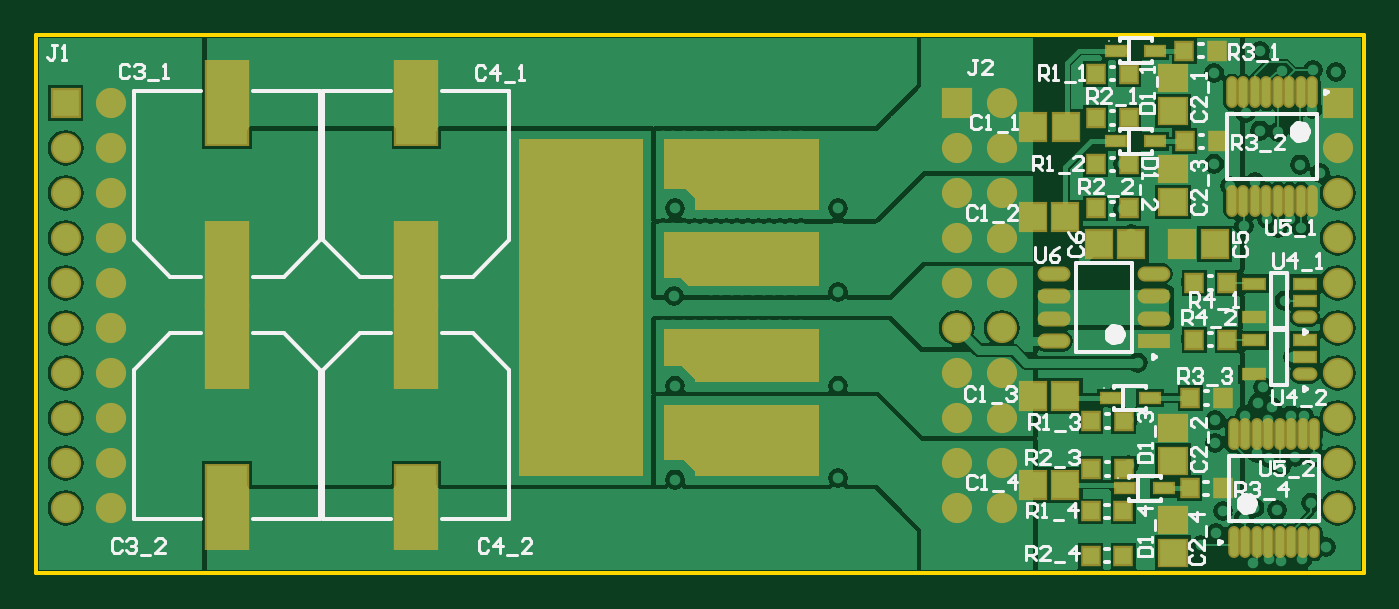
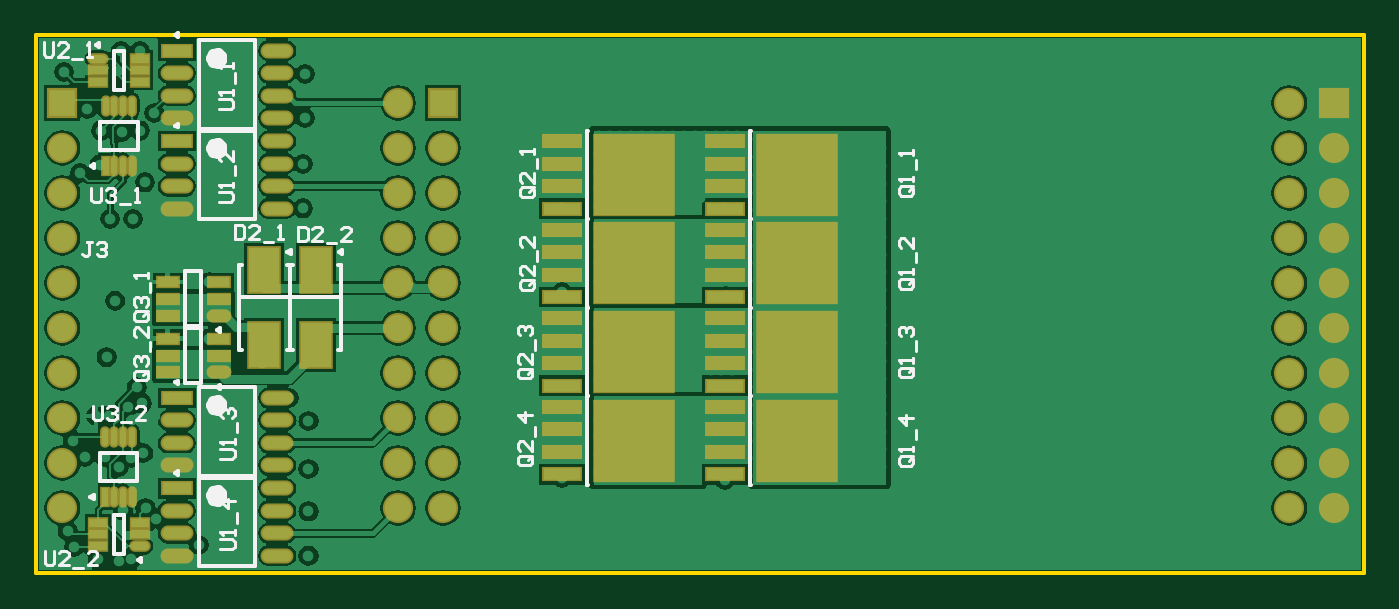
Circuit board: 9 layer files. Board 75.0 x 30.4 mm.
- bottom_copper: main.GBL (87473 bytes)
- bottom_silk: main.GBO (12321 bytes)
- paste: main.GBP (2986 bytes)
- bottom_mask: main.GBS (3985 bytes)
- outline: main.GM1 (394 bytes)
- top_copper: main.GTL (81572 bytes)
- top_silk: main.GTO (18570 bytes)
- paste: main.GTP (3011 bytes)
- top_mask: main.GTS (4643 bytes)

=== bottom_copper: main.GBL (87473 bytes, source omitted) ===
=== bottom_silk: main.GBO (12321 bytes, source omitted) ===
=== paste: main.GBP ===
G04*
G04 #@! TF.GenerationSoftware,Altium Limited,Altium Designer,20.1.12 (249)*
G04*
G04 Layer_Color=128*
%FSLAX25Y25*%
%MOIN*%
G70*
G04*
G04 #@! TF.SameCoordinates,D57ADFAC-2A33-4F97-B865-62DE6D2BA241*
G04*
G04*
G04 #@! TF.FilePolarity,Positive*
G04*
G01*
G75*
%ADD16O,0.04724X0.02165*%
%ADD17R,0.04724X0.02165*%
%ADD18R,0.06496X0.02559*%
%ADD19O,0.06496X0.02559*%
%ADD44R,0.17323X0.17717*%
%ADD45R,0.08071X0.02559*%
%ADD46R,0.01378X0.03937*%
%ADD47O,0.01378X0.03937*%
%ADD48O,0.03937X0.01772*%
%ADD49R,0.03937X0.01772*%
%ADD50R,0.06890X0.10039*%
D16*
X254528Y57284D02*
D03*
Y44685D02*
D03*
D17*
X265945Y57284D02*
D03*
Y61024D02*
D03*
Y64764D02*
D03*
X254528D02*
D03*
Y61024D02*
D03*
X265945Y44685D02*
D03*
Y48425D02*
D03*
Y52165D02*
D03*
X254528D02*
D03*
Y48425D02*
D03*
D18*
X263878Y38996D02*
D03*
Y116161D02*
D03*
Y96083D02*
D03*
X263878Y18917D02*
D03*
D19*
X263878Y33996D02*
D03*
Y28996D02*
D03*
Y23996D02*
D03*
X241634Y38996D02*
D03*
Y33996D02*
D03*
Y28996D02*
D03*
Y23996D02*
D03*
X263878Y111161D02*
D03*
Y106161D02*
D03*
Y101161D02*
D03*
X241634Y116161D02*
D03*
Y111161D02*
D03*
Y106161D02*
D03*
Y101161D02*
D03*
X263878Y91083D02*
D03*
Y86083D02*
D03*
Y81083D02*
D03*
X241634Y96083D02*
D03*
Y91083D02*
D03*
Y86083D02*
D03*
Y81083D02*
D03*
X263878Y13917D02*
D03*
Y8917D02*
D03*
Y3917D02*
D03*
X241634Y18917D02*
D03*
Y13917D02*
D03*
Y8917D02*
D03*
Y3917D02*
D03*
D44*
X125984Y88583D02*
D03*
X162205Y68898D02*
D03*
Y49213D02*
D03*
Y88583D02*
D03*
X125984Y49213D02*
D03*
Y68898D02*
D03*
Y29528D02*
D03*
X162205Y29528D02*
D03*
D45*
X142126Y81083D02*
D03*
Y86083D02*
D03*
Y91083D02*
D03*
Y96083D02*
D03*
X178347Y61398D02*
D03*
Y66398D02*
D03*
Y71398D02*
D03*
Y76398D02*
D03*
Y56713D02*
D03*
Y51713D02*
D03*
Y46713D02*
D03*
Y41713D02*
D03*
Y96083D02*
D03*
Y91083D02*
D03*
Y86083D02*
D03*
Y81083D02*
D03*
X142126Y56713D02*
D03*
Y51713D02*
D03*
Y46713D02*
D03*
Y41713D02*
D03*
Y76398D02*
D03*
Y71398D02*
D03*
Y66398D02*
D03*
Y61398D02*
D03*
Y37028D02*
D03*
Y32028D02*
D03*
Y27028D02*
D03*
Y22028D02*
D03*
X178347Y37028D02*
D03*
Y32028D02*
D03*
Y27028D02*
D03*
Y22027D02*
D03*
D46*
X279795Y17033D02*
D03*
X279724Y90551D02*
D03*
D47*
X277827Y17033D02*
D03*
X275858D02*
D03*
X273890D02*
D03*
X279795Y30419D02*
D03*
X277827D02*
D03*
X275858D02*
D03*
X273890D02*
D03*
X277756Y90551D02*
D03*
X275787D02*
D03*
X273819D02*
D03*
X279724Y103937D02*
D03*
X277756D02*
D03*
X275787D02*
D03*
X273819D02*
D03*
D48*
X272146Y6102D02*
D03*
X281398Y114370D02*
D03*
D49*
X272146Y8661D02*
D03*
Y11220D02*
D03*
X281398D02*
D03*
Y8661D02*
D03*
Y6102D02*
D03*
X281398Y111811D02*
D03*
Y109252D02*
D03*
X272146D02*
D03*
Y111811D02*
D03*
Y114370D02*
D03*
D50*
X233071Y67323D02*
D03*
Y50787D02*
D03*
X244488Y67323D02*
D03*
Y50787D02*
D03*
M02*

=== bottom_mask: main.GBS ===
G04*
G04 #@! TF.GenerationSoftware,Altium Limited,Altium Designer,20.1.12 (249)*
G04*
G04 Layer_Color=16711935*
%FSLAX25Y25*%
%MOIN*%
G70*
G04*
G04 #@! TF.SameCoordinates,D57ADFAC-2A33-4F97-B865-62DE6D2BA241*
G04*
G04*
G04 #@! TF.FilePolarity,Negative*
G04*
G01*
G75*
%ADD26O,0.05524X0.02965*%
%ADD27R,0.05524X0.02965*%
%ADD28R,0.07296X0.03359*%
%ADD29O,0.07296X0.03359*%
%ADD35R,0.06706X0.06706*%
%ADD36C,0.06706*%
%ADD51R,0.18123X0.18517*%
%ADD52R,0.08871X0.03359*%
%ADD53R,0.02178X0.04737*%
%ADD54O,0.02178X0.04737*%
%ADD55O,0.04737X0.02572*%
%ADD56R,0.04737X0.02572*%
%ADD57R,0.07690X0.10839*%
D26*
X254528Y57284D02*
D03*
Y44685D02*
D03*
D27*
X265945Y57284D02*
D03*
Y61024D02*
D03*
Y64764D02*
D03*
X254528D02*
D03*
Y61024D02*
D03*
X265945Y44685D02*
D03*
Y48425D02*
D03*
Y52165D02*
D03*
X254528D02*
D03*
Y48425D02*
D03*
D28*
X263878Y38996D02*
D03*
Y116161D02*
D03*
Y96083D02*
D03*
X263878Y18917D02*
D03*
D29*
X263878Y33996D02*
D03*
Y28996D02*
D03*
Y23996D02*
D03*
X241634Y38996D02*
D03*
Y33996D02*
D03*
Y28996D02*
D03*
Y23996D02*
D03*
X263878Y111161D02*
D03*
Y106161D02*
D03*
Y101161D02*
D03*
X241634Y116161D02*
D03*
Y111161D02*
D03*
Y106161D02*
D03*
Y101161D02*
D03*
X263878Y91083D02*
D03*
Y86083D02*
D03*
Y81083D02*
D03*
X241634Y96083D02*
D03*
Y91083D02*
D03*
Y86083D02*
D03*
Y81083D02*
D03*
X263878Y13917D02*
D03*
Y8917D02*
D03*
Y3917D02*
D03*
X241634Y18917D02*
D03*
Y13917D02*
D03*
Y8917D02*
D03*
Y3917D02*
D03*
D35*
X289370Y104567D02*
D03*
X204724D02*
D03*
X6693D02*
D03*
D36*
X289370Y94567D02*
D03*
Y84567D02*
D03*
Y74567D02*
D03*
Y64567D02*
D03*
Y54567D02*
D03*
Y44567D02*
D03*
Y34567D02*
D03*
Y24567D02*
D03*
Y14567D02*
D03*
X214724D02*
D03*
Y24567D02*
D03*
Y34567D02*
D03*
Y44567D02*
D03*
Y54567D02*
D03*
Y64567D02*
D03*
Y74567D02*
D03*
Y84567D02*
D03*
Y94567D02*
D03*
Y104567D02*
D03*
X204724Y14567D02*
D03*
Y24567D02*
D03*
Y34567D02*
D03*
Y44567D02*
D03*
Y54567D02*
D03*
Y64567D02*
D03*
Y74567D02*
D03*
Y84567D02*
D03*
Y94567D02*
D03*
X16693Y14567D02*
D03*
Y24567D02*
D03*
Y34567D02*
D03*
Y44567D02*
D03*
Y54567D02*
D03*
Y64567D02*
D03*
Y74567D02*
D03*
Y84567D02*
D03*
Y94567D02*
D03*
Y104567D02*
D03*
X6693Y14567D02*
D03*
Y24567D02*
D03*
Y34567D02*
D03*
Y44567D02*
D03*
Y54567D02*
D03*
Y64567D02*
D03*
Y74567D02*
D03*
Y84567D02*
D03*
Y94567D02*
D03*
D51*
X125984Y88583D02*
D03*
X162205Y68898D02*
D03*
Y49213D02*
D03*
Y88583D02*
D03*
X125984Y49213D02*
D03*
Y68898D02*
D03*
Y29528D02*
D03*
X162205Y29528D02*
D03*
D52*
X142126Y81083D02*
D03*
Y86083D02*
D03*
Y91083D02*
D03*
Y96083D02*
D03*
X178347Y61398D02*
D03*
Y66398D02*
D03*
Y71398D02*
D03*
Y76398D02*
D03*
Y56713D02*
D03*
Y51713D02*
D03*
Y46713D02*
D03*
Y41713D02*
D03*
Y96083D02*
D03*
Y91083D02*
D03*
Y86083D02*
D03*
Y81083D02*
D03*
X142126Y56713D02*
D03*
Y51713D02*
D03*
Y46713D02*
D03*
Y41713D02*
D03*
Y76398D02*
D03*
Y71398D02*
D03*
Y66398D02*
D03*
Y61398D02*
D03*
Y37028D02*
D03*
Y32028D02*
D03*
Y27028D02*
D03*
Y22028D02*
D03*
X178347Y37028D02*
D03*
Y32028D02*
D03*
Y27028D02*
D03*
Y22027D02*
D03*
D53*
X279795Y17033D02*
D03*
X279724Y90551D02*
D03*
D54*
X277827Y17033D02*
D03*
X275858D02*
D03*
X273890D02*
D03*
X279795Y30419D02*
D03*
X277827D02*
D03*
X275858D02*
D03*
X273890D02*
D03*
X277756Y90551D02*
D03*
X275787D02*
D03*
X273819D02*
D03*
X279724Y103937D02*
D03*
X277756D02*
D03*
X275787D02*
D03*
X273819D02*
D03*
D55*
X272146Y6102D02*
D03*
X281398Y114370D02*
D03*
D56*
X272146Y8661D02*
D03*
Y11220D02*
D03*
X281398D02*
D03*
Y8661D02*
D03*
Y6102D02*
D03*
X281398Y111811D02*
D03*
Y109252D02*
D03*
X272146D02*
D03*
Y111811D02*
D03*
Y114370D02*
D03*
D57*
X233071Y67323D02*
D03*
Y50787D02*
D03*
X244488Y67323D02*
D03*
Y50787D02*
D03*
M02*

=== outline: main.GM1 ===
G04*
G04 #@! TF.GenerationSoftware,Altium Limited,Altium Designer,20.1.12 (249)*
G04*
G04 Layer_Color=16711935*
%FSLAX25Y25*%
%MOIN*%
G70*
G04*
G04 #@! TF.SameCoordinates,D57ADFAC-2A33-4F97-B865-62DE6D2BA241*
G04*
G04*
G04 #@! TF.FilePolarity,Positive*
G04*
G01*
G75*
%ADD10C,0.00984*%
D10*
X0Y0D02*
Y119685D01*
X295276D01*
Y0D02*
Y119685D01*
X0Y0D02*
X295276D01*
M02*

=== top_copper: main.GTL (81572 bytes, source omitted) ===
=== top_silk: main.GTO (18570 bytes, source omitted) ===
=== paste: main.GTP ===
G04*
G04 #@! TF.GenerationSoftware,Altium Limited,Altium Designer,20.1.12 (249)*
G04*
G04 Layer_Color=8421504*
%FSLAX25Y25*%
%MOIN*%
G70*
G04*
G04 #@! TF.SameCoordinates,D57ADFAC-2A33-4F97-B865-62DE6D2BA241*
G04*
G04*
G04 #@! TF.FilePolarity,Positive*
G04*
G01*
G75*
%ADD15R,0.05709X0.05906*%
%ADD16O,0.04724X0.02165*%
%ADD17R,0.04724X0.02165*%
%ADD18R,0.06496X0.02559*%
%ADD19O,0.06496X0.02559*%
%ADD20R,0.05906X0.05709*%
%ADD21R,0.03543X0.03740*%
%ADD22R,0.04331X0.02165*%
%ADD23O,0.01772X0.06299*%
%ADD24R,0.09055X0.18307*%
D15*
X254724Y73228D02*
D03*
X262008D02*
D03*
X236221D02*
D03*
X243504D02*
D03*
X221555Y19685D02*
D03*
X228839D02*
D03*
X221555Y39370D02*
D03*
X228839D02*
D03*
X221555Y79134D02*
D03*
X228839D02*
D03*
X221654Y99213D02*
D03*
X228937D02*
D03*
D16*
X282087Y44291D02*
D03*
Y56890D02*
D03*
D17*
Y48031D02*
D03*
Y51772D02*
D03*
X270669D02*
D03*
Y44291D02*
D03*
X282087Y60630D02*
D03*
Y64370D02*
D03*
X270669D02*
D03*
Y56890D02*
D03*
D18*
X248524Y51555D02*
D03*
D19*
Y56555D02*
D03*
Y61555D02*
D03*
Y66555D02*
D03*
X226279Y51555D02*
D03*
Y56555D02*
D03*
Y61555D02*
D03*
Y66555D02*
D03*
D20*
X252756Y4626D02*
D03*
Y11909D02*
D03*
X252756Y82579D02*
D03*
X252756Y89862D02*
D03*
Y25098D02*
D03*
Y32382D02*
D03*
Y102756D02*
D03*
Y110039D02*
D03*
D21*
X263779Y18898D02*
D03*
X256496D02*
D03*
X241732Y13780D02*
D03*
X234449D02*
D03*
X241732Y3937D02*
D03*
X234449D02*
D03*
X263878Y38976D02*
D03*
X256594D02*
D03*
X241831Y33858D02*
D03*
X234547Y33858D02*
D03*
X241831Y23228D02*
D03*
X234547Y23228D02*
D03*
X264764Y51968D02*
D03*
X257480D02*
D03*
X262697Y96063D02*
D03*
X255413D02*
D03*
X242913Y90945D02*
D03*
X235630D02*
D03*
X242913Y81102D02*
D03*
X235630D02*
D03*
X262598Y116142D02*
D03*
X255315D02*
D03*
X242913Y111024D02*
D03*
X235630D02*
D03*
X242913Y101181D02*
D03*
X235630D02*
D03*
X264764Y64567D02*
D03*
X257480D02*
D03*
D22*
X242126Y18898D02*
D03*
X250787D02*
D03*
X238976Y38976D02*
D03*
X247638Y38976D02*
D03*
X240158Y96063D02*
D03*
X248819D02*
D03*
X240158Y116142D02*
D03*
X248819D02*
D03*
D23*
X266240Y6890D02*
D03*
X268799D02*
D03*
X271358D02*
D03*
X273917D02*
D03*
X276476D02*
D03*
X279035D02*
D03*
X281594D02*
D03*
X284154D02*
D03*
X266240Y30906D02*
D03*
X268799D02*
D03*
X271358D02*
D03*
X273917D02*
D03*
X276476D02*
D03*
X279035D02*
D03*
X281594D02*
D03*
X284154D02*
D03*
X283760Y106890D02*
D03*
X281201D02*
D03*
X278642D02*
D03*
X276083D02*
D03*
X273524D02*
D03*
X270965D02*
D03*
X268406D02*
D03*
X265846D02*
D03*
X283760Y82874D02*
D03*
X281201D02*
D03*
X278642D02*
D03*
X276083D02*
D03*
X273524D02*
D03*
X270965D02*
D03*
X268406D02*
D03*
X265846D02*
D03*
D24*
X84646Y14764D02*
D03*
Y50591D02*
D03*
X42520Y14764D02*
D03*
Y50591D02*
D03*
X84646Y104527D02*
D03*
Y68701D02*
D03*
X42520Y104527D02*
D03*
Y68701D02*
D03*
M02*

=== top_mask: main.GTS ===
G04*
G04 #@! TF.GenerationSoftware,Altium Limited,Altium Designer,20.1.12 (249)*
G04*
G04 Layer_Color=8388736*
%FSLAX25Y25*%
%MOIN*%
G70*
G04*
G04 #@! TF.SameCoordinates,D57ADFAC-2A33-4F97-B865-62DE6D2BA241*
G04*
G04*
G04 #@! TF.FilePolarity,Negative*
G04*
G01*
G75*
%ADD25R,0.06509X0.06706*%
%ADD26O,0.05524X0.02965*%
%ADD27R,0.05524X0.02965*%
%ADD28R,0.07296X0.03359*%
%ADD29O,0.07296X0.03359*%
%ADD30R,0.06706X0.06509*%
%ADD31R,0.04343X0.04540*%
%ADD32R,0.05131X0.02965*%
%ADD33O,0.02572X0.07099*%
%ADD34R,0.09855X0.19107*%
%ADD35R,0.06706X0.06706*%
%ADD36C,0.06706*%
G36*
X174016Y80709D02*
X146457D01*
Y83465D01*
X144488Y85433D01*
X139764D01*
Y96457D01*
X174016D01*
Y80709D01*
D02*
G37*
G36*
Y63779D02*
X145276D01*
X143307Y65748D01*
X139764Y65748D01*
Y75984D01*
X174016D01*
Y63779D01*
D02*
G37*
G36*
X174016Y42520D02*
X146457Y42520D01*
Y43307D01*
X143701Y46063D01*
X139764Y46063D01*
X139764Y54331D01*
X174016D01*
X174016Y42520D01*
D02*
G37*
G36*
X174016Y21654D02*
X146457D01*
X146457Y22835D01*
X144094Y25197D01*
X139764Y25197D01*
X139764Y37402D01*
X174016D01*
Y21654D01*
D02*
G37*
G36*
X135039D02*
X107480D01*
Y96457D01*
X135039D01*
Y21654D01*
D02*
G37*
D25*
X254724Y73228D02*
D03*
X262008D02*
D03*
X236221D02*
D03*
X243504D02*
D03*
X221555Y19685D02*
D03*
X228839D02*
D03*
X221555Y39370D02*
D03*
X228839D02*
D03*
X221555Y79134D02*
D03*
X228839D02*
D03*
X221654Y99213D02*
D03*
X228937D02*
D03*
D26*
X282087Y44291D02*
D03*
Y56890D02*
D03*
D27*
Y48031D02*
D03*
Y51772D02*
D03*
X270669D02*
D03*
Y44291D02*
D03*
X282087Y60630D02*
D03*
Y64370D02*
D03*
X270669D02*
D03*
Y56890D02*
D03*
D28*
X248524Y51555D02*
D03*
D29*
Y56555D02*
D03*
Y61555D02*
D03*
Y66555D02*
D03*
X226279Y51555D02*
D03*
Y56555D02*
D03*
Y61555D02*
D03*
Y66555D02*
D03*
D30*
X252756Y4626D02*
D03*
Y11909D02*
D03*
X252756Y82579D02*
D03*
X252756Y89862D02*
D03*
Y25098D02*
D03*
Y32382D02*
D03*
Y102756D02*
D03*
Y110039D02*
D03*
D31*
X263779Y18898D02*
D03*
X256496D02*
D03*
X241732Y13780D02*
D03*
X234449D02*
D03*
X241732Y3937D02*
D03*
X234449D02*
D03*
X263878Y38976D02*
D03*
X256594D02*
D03*
X241831Y33858D02*
D03*
X234547Y33858D02*
D03*
X241831Y23228D02*
D03*
X234547Y23228D02*
D03*
X264764Y51968D02*
D03*
X257480D02*
D03*
X262697Y96063D02*
D03*
X255413D02*
D03*
X242913Y90945D02*
D03*
X235630D02*
D03*
X242913Y81102D02*
D03*
X235630D02*
D03*
X262598Y116142D02*
D03*
X255315D02*
D03*
X242913Y111024D02*
D03*
X235630D02*
D03*
X242913Y101181D02*
D03*
X235630D02*
D03*
X264764Y64567D02*
D03*
X257480D02*
D03*
D32*
X242126Y18898D02*
D03*
X250787D02*
D03*
X238976Y38976D02*
D03*
X247638Y38976D02*
D03*
X240158Y96063D02*
D03*
X248819D02*
D03*
X240158Y116142D02*
D03*
X248819D02*
D03*
D33*
X266240Y6890D02*
D03*
X268799D02*
D03*
X271358D02*
D03*
X273917D02*
D03*
X276476D02*
D03*
X279035D02*
D03*
X281594D02*
D03*
X284154D02*
D03*
X266240Y30906D02*
D03*
X268799D02*
D03*
X271358D02*
D03*
X273917D02*
D03*
X276476D02*
D03*
X279035D02*
D03*
X281594D02*
D03*
X284154D02*
D03*
X283760Y106890D02*
D03*
X281201D02*
D03*
X278642D02*
D03*
X276083D02*
D03*
X273524D02*
D03*
X270965D02*
D03*
X268406D02*
D03*
X265846D02*
D03*
X283760Y82874D02*
D03*
X281201D02*
D03*
X278642D02*
D03*
X276083D02*
D03*
X273524D02*
D03*
X270965D02*
D03*
X268406D02*
D03*
X265846D02*
D03*
D34*
X84646Y14764D02*
D03*
Y50591D02*
D03*
X42520Y14764D02*
D03*
Y50591D02*
D03*
X84646Y104527D02*
D03*
Y68701D02*
D03*
X42520Y104527D02*
D03*
Y68701D02*
D03*
D35*
X289370Y104567D02*
D03*
X204724D02*
D03*
X6693D02*
D03*
D36*
X289370Y94567D02*
D03*
Y84567D02*
D03*
Y74567D02*
D03*
Y64567D02*
D03*
Y54567D02*
D03*
Y44567D02*
D03*
Y34567D02*
D03*
Y24567D02*
D03*
Y14567D02*
D03*
X214724D02*
D03*
Y24567D02*
D03*
Y34567D02*
D03*
Y44567D02*
D03*
Y54567D02*
D03*
Y64567D02*
D03*
Y74567D02*
D03*
Y84567D02*
D03*
Y94567D02*
D03*
Y104567D02*
D03*
X204724Y14567D02*
D03*
Y24567D02*
D03*
Y34567D02*
D03*
Y44567D02*
D03*
Y54567D02*
D03*
Y64567D02*
D03*
Y74567D02*
D03*
Y84567D02*
D03*
Y94567D02*
D03*
X16693Y14567D02*
D03*
Y24567D02*
D03*
Y34567D02*
D03*
Y44567D02*
D03*
Y54567D02*
D03*
Y64567D02*
D03*
Y74567D02*
D03*
Y84567D02*
D03*
Y94567D02*
D03*
Y104567D02*
D03*
X6693Y14567D02*
D03*
Y24567D02*
D03*
Y34567D02*
D03*
Y44567D02*
D03*
Y54567D02*
D03*
Y64567D02*
D03*
Y74567D02*
D03*
Y84567D02*
D03*
Y94567D02*
D03*
M02*

